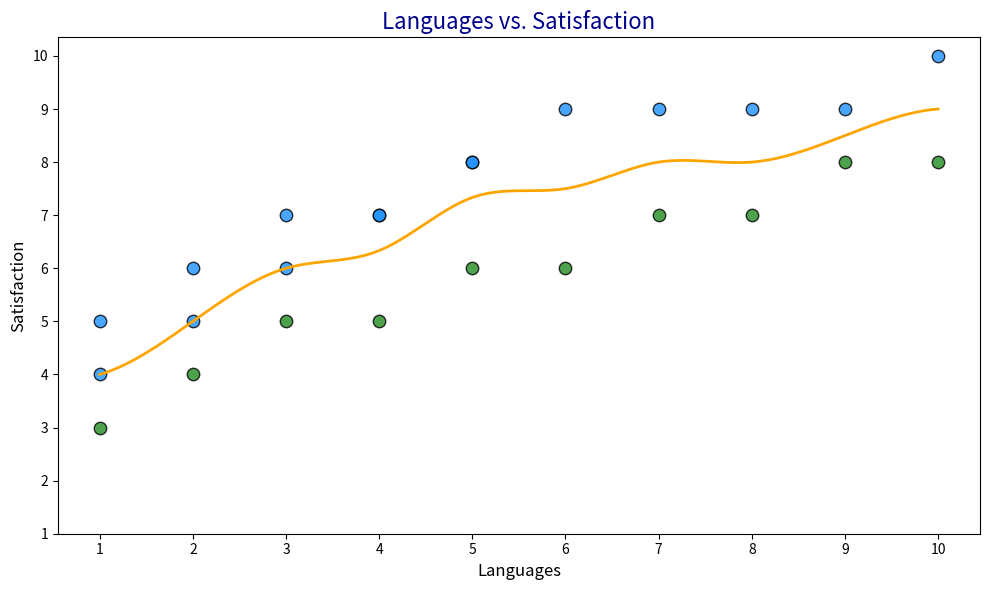

Source code (Python):
import numpy as np
import matplotlib.pyplot as plt
from scipy.interpolate import make_interp_spline

# Original data
languages_spoken = np.array([1, 1, 2, 2, 3, 3, 4, 4, 5, 5, 6, 7, 8, 9, 10])
satisfaction_level = np.array([4, 5, 5, 6, 6, 7, 7, 7, 8, 8, 9, 9, 9, 9, 10])

# New made-up data series
languages_spoken_new = np.array([1, 2, 3, 4, 5, 6, 7, 8, 9, 10])
satisfaction_level_new = np.array([3, 4, 5, 5, 6, 6, 7, 7, 8, 8])

# Combine original and new data
total_languages = np.concatenate([languages_spoken, languages_spoken_new])
total_satisfaction = np.concatenate([satisfaction_level, satisfaction_level_new])

# Calculate average satisfaction for the combined unique languages
unique_languages, indices = np.unique(total_languages, return_inverse=True)
avg_satisfaction = np.zeros_like(unique_languages, dtype=float)
for i in range(len(unique_languages)):
    avg_satisfaction[i] = total_satisfaction[indices == i].mean()

x_new = np.linspace(unique_languages.min(), unique_languages.max(), 300)
spline = make_interp_spline(unique_languages, avg_satisfaction, k=3)
y_smooth = spline(x_new)

plt.figure(figsize=(10, 6))
plt.scatter(languages_spoken, satisfaction_level, color='dodgerblue', s=80, alpha=0.8, edgecolor='k')
plt.scatter(languages_spoken_new, satisfaction_level_new, color='forestgreen', s=80, alpha=0.8, edgecolor='k')
plt.plot(x_new, y_smooth, color='orange', linewidth=2)

plt.title('Languages vs. Satisfaction', fontsize=16, color='darkblue')
plt.xlabel('Languages', fontsize=12)
plt.ylabel('Satisfaction', fontsize=12)
plt.xticks(np.arange(1, 11, 1))
plt.yticks(np.arange(1, 11, 1))

plt.tight_layout()
plt.show()
